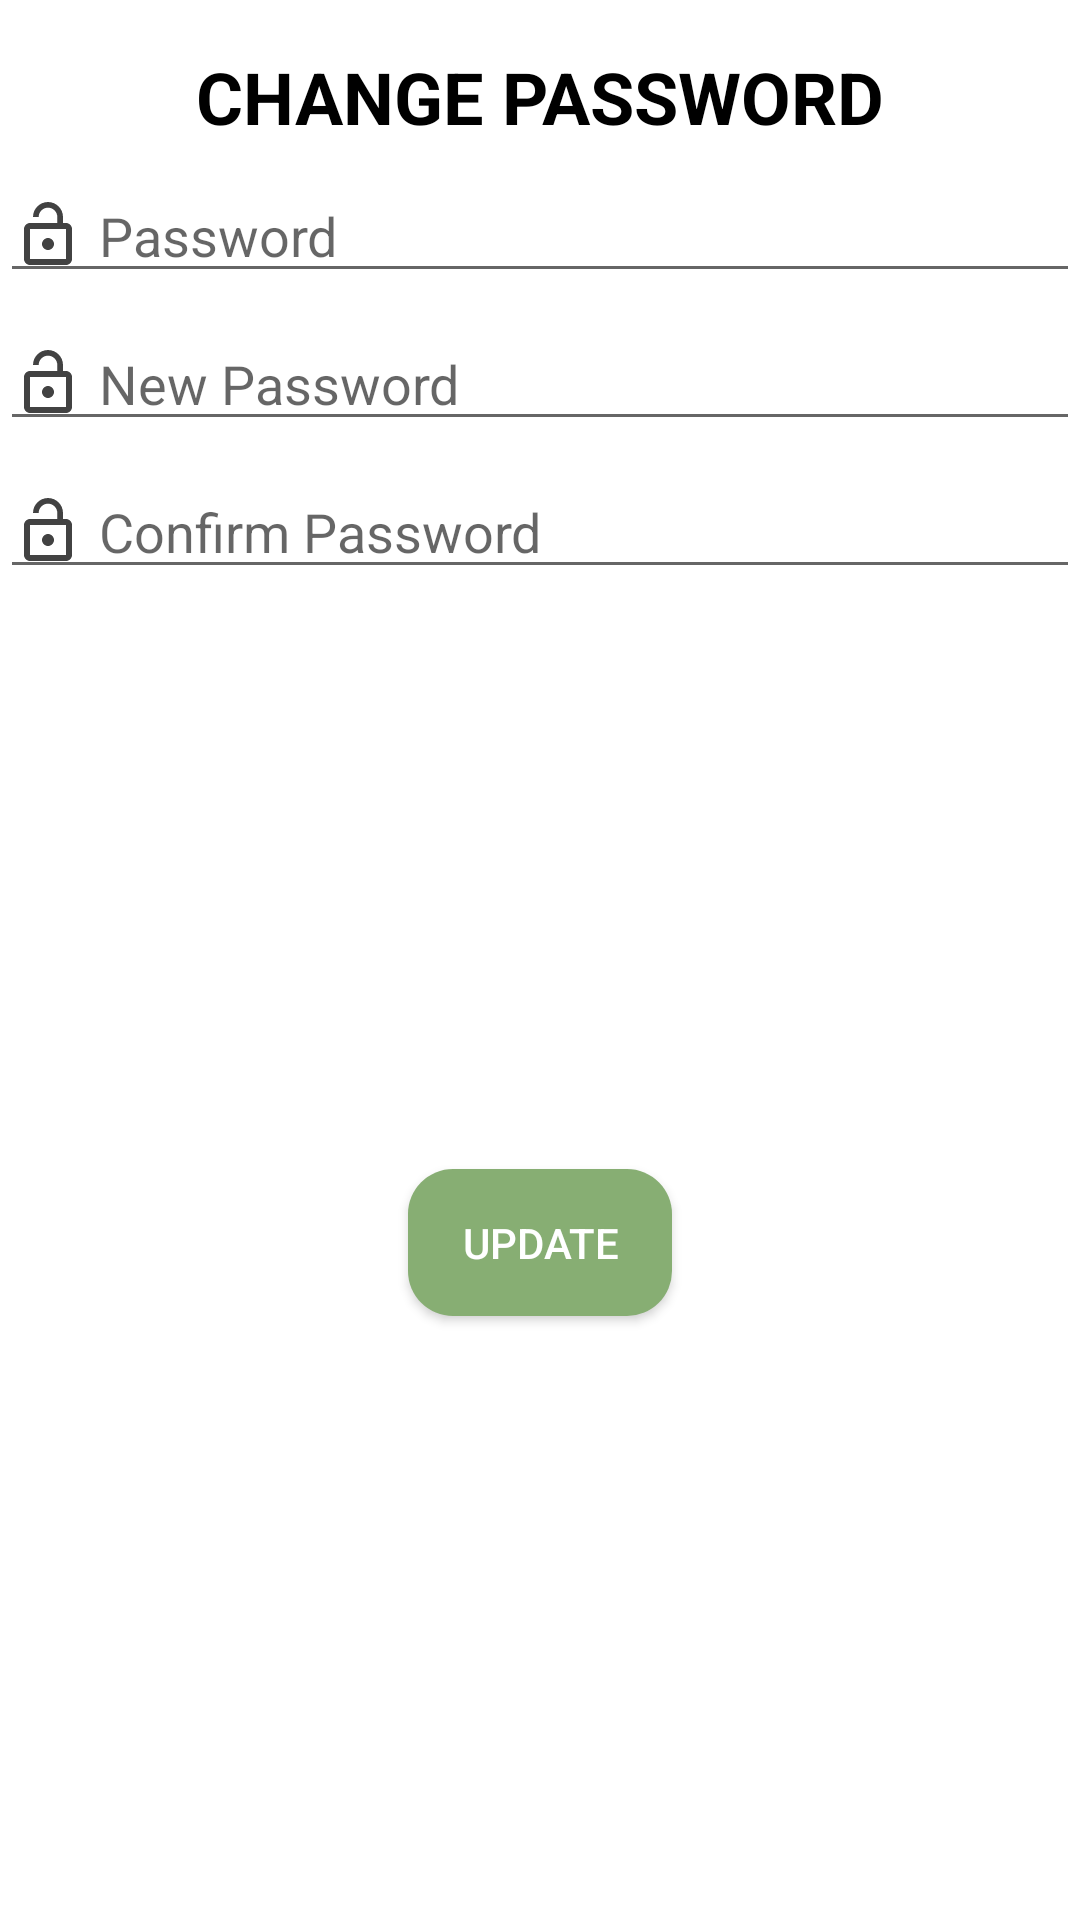

The Android layout XML behind this screen, and the referenced resources:
<!-- AndroidManifest.xml: application theme Theme.LoveDiary -->
<!-- res/layout/dialog_password.xml -->
<?xml version="1.0" encoding="utf-8"?>
<androidx.constraintlayout.widget.ConstraintLayout xmlns:android="http://schemas.android.com/apk/res/android"
    xmlns:app="http://schemas.android.com/apk/res-auto"
    xmlns:tools="http://schemas.android.com/tools"
    android:layout_width="match_parent"
    android:layout_height="wrap_content"
    android:background="@drawable/container_main_fill"
    android:elevation="10dp">

    <TextView
        android:id="@+id/profile_username"
        android:layout_width="wrap_content"
        android:layout_height="wrap_content"
        android:layout_margin="16dp"
        android:text="CHANGE PASSWORD"
        android:textColor="@color/black"
        android:textSize="24sp"
        android:textStyle="bold"
        app:layout_constraintEnd_toEndOf="parent"
        app:layout_constraintStart_toStartOf="parent"
        app:layout_constraintTop_toTopOf="parent" />


    <com.google.android.material.textfield.TextInputEditText
        android:id="@+id/current_password"
        android:layout_width="match_parent"
        android:layout_height="wrap_content"
        android:layout_marginTop="8dp"
        android:drawableStart="@drawable/ic_password"
        android:drawablePadding="5dp"
        android:hint="Password"
        android:inputType="textPassword"
        android:maxLines="1"
        app:layout_constraintEnd_toEndOf="parent"
        app:layout_constraintStart_toStartOf="parent"
        app:layout_constraintTop_toBottomOf="@+id/profile_username" />

    <com.google.android.material.textfield.TextInputEditText
        android:id="@+id/change_password"
        android:layout_width="match_parent"
        android:layout_height="wrap_content"
        android:layout_marginTop="8dp"
        android:drawableStart="@drawable/ic_password"
        android:drawablePadding="5dp"
        android:hint="New Password"
        android:inputType="textPassword"
        android:maxLines="1"
        app:layout_constraintEnd_toEndOf="@+id/current_password"
        app:layout_constraintStart_toStartOf="@+id/current_password"
        app:layout_constraintTop_toBottomOf="@+id/current_password" />

    <com.google.android.material.textfield.TextInputEditText
        android:id="@+id/change_password_confirm"
        android:layout_width="match_parent"
        android:layout_height="wrap_content"
        android:layout_marginTop="8dp"
        android:drawableStart="@drawable/ic_password"
        android:drawablePadding="5dp"
        android:hint="Confirm Password"
        android:inputType="textPassword"
        android:maxLines="1"
        app:layout_constraintEnd_toEndOf="@+id/change_password"
        app:layout_constraintStart_toStartOf="@+id/change_password"
        app:layout_constraintTop_toBottomOf="@+id/change_password" />


    <androidx.appcompat.widget.AppCompatButton
        android:id="@+id/change_button"
        android:layout_width="wrap_content"
        android:layout_height="wrap_content"
        android:layout_marginTop="8dp"
        android:layout_marginBottom="16dp"
        android:background="@drawable/btn_main"
        android:padding="15dp"
        android:text="Update"
        android:textColor="@color/white"
        app:layout_constraintBottom_toBottomOf="parent"
        app:layout_constraintEnd_toEndOf="@+id/change_password_confirm"
        app:layout_constraintStart_toStartOf="@+id/change_password_confirm"
        app:layout_constraintTop_toBottomOf="@+id/change_password_confirm" />

</androidx.constraintlayout.widget.ConstraintLayout>
<!-- resources referenced by this layout -->
<resources>
  <color name="black">#FF000000</color>
  <color name="white">#FFFFFFFF</color>
  <!-- drawable btn_main (drawable) -->
  <?xml version="1.0" encoding="utf-8"?>
  <shape xmlns:android="http://schemas.android.com/apk/res/android"
      android:shape="rectangle">
      <solid android:color="@color/third_color" />
      <corners android:radius="15dp"/>
  </shape>
  <!-- drawable ic_password (drawable) -->
  <vector android:autoMirrored="true" android:height="24dp"
      android:tint="@color/text_main" android:viewportHeight="24"
      android:viewportWidth="24" android:width="24dp" xmlns:android="http://schemas.android.com/apk/res/android">
      <path android:fillColor="@color/main_color" android:pathData="M12,17c1.1,0 2,-0.9 2,-2s-0.9,-2 -2,-2 -2,0.9 -2,2 0.9,2 2,2zM18,8h-1L17,6c0,-2.76 -2.24,-5 -5,-5S7,3.24 7,6h1.9c0,-1.71 1.39,-3.1 3.1,-3.1 1.71,0 3.1,1.39 3.1,3.1v2L6,8c-1.1,0 -2,0.9 -2,2v10c0,1.1 0.9,2 2,2h12c1.1,0 2,-0.9 2,-2L20,10c0,-1.1 -0.9,-2 -2,-2zM18,20L6,20L6,10h12v10z"/>
  </vector>
  <style name="Theme.LoveDiary" parent="Theme.MaterialComponents.DayNight.NoActionBar">
          
          <item name="colorPrimary">@color/purple_500</item>
          <item name="colorPrimaryVariant">@color/purple_700</item>
          <item name="colorOnPrimary">@color/white</item>
          
          <item name="colorSecondary">@color/teal_200</item>
          <item name="colorSecondaryVariant">@color/teal_700</item>
          <item name="colorOnSecondary">@color/black</item>
          
          <item name="android:statusBarColor" tools:targetApi="21">?attr/colorPrimaryVariant</item>
          
      </style>
  <color name="third_color">#87AE73</color>
  <color name="text_main">#424242</color>
  <color name="main_color">#FFB6C1</color>
  <color name="purple_500">#F01F1F</color>
  <color name="purple_700">#FFB6C1</color>
  <color name="teal_200">#FF03DAC5</color>
  <color name="teal_700">#FF018786</color>
</resources>
